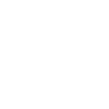
t = 0.00 s
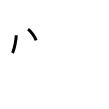
t = 2.00 s
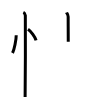
t = 4.00 s
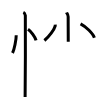
t = 6.00 s
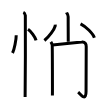
t = 8.00 s
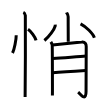
t = 10.00 s

The animated SVG that drew these frames (rendered in a browser with its animation timeline set to each time). Animation: 10 SMIL elements (animate=10); one cycle of 10.00 s.

<svg width="109px" height="109px" viewBox="0 0 px 109px" xmlns="http://www.w3.org/2000/svg" xmlns:xlink="http://www.w3.org/1999/xlink" xml:space="preserve" version="1.1"  baseProfile="full">
<path d="M16.22,35.25c0.02,4.38-1.94,14.35-3.69,17.75" style="fill:none;stroke:black;stroke-width:3;opacity:0">
  <animate attributeType="CSS" attributeName="opacity" from="0" to="1" begin="0s" dur="1s" repeatCount="Indefinite" fill="freeze" />
</path>
<path d="M28.02,29.33c2.84,1.96,7.33,8.08,8.04,11.13" style="fill:none;stroke:black;stroke-width:3;opacity:0">
  <animate attributeType="CSS" attributeName="opacity" from="0" to="1" begin="1s" dur="1s" repeatCount="Indefinite" fill="freeze" />
</path>
<path d="M23.37,12.25c1.09,0.5,1.74,2.25,1.96,3.25c0.22,1,0,75.25-0.22,81.5" style="fill:none;stroke:black;stroke-width:3;opacity:0">
  <animate attributeType="CSS" attributeName="opacity" from="0" to="1" begin="2s" dur="1s" repeatCount="Indefinite" fill="freeze" />
</path>
<path d="M66.49,12.5c0.12,0.38,1.67,1.95,1.67,4.34c0,8.16,0.09,21.01,0.09,24.91" style="fill:none;stroke:black;stroke-width:3;opacity:0">
  <animate attributeType="CSS" attributeName="opacity" from="0" to="1" begin="3s" dur="1s" repeatCount="Indefinite" fill="freeze" />
</path>
<path d="M55.21,24.6c0.03,0.4,0.07,1.02-0.07,1.59c-0.86,3.35-6.04,10.63-10.75,14.33" style="fill:none;stroke:black;stroke-width:3;opacity:0">
  <animate attributeType="CSS" attributeName="opacity" from="0" to="1" begin="4s" dur="1s" repeatCount="Indefinite" fill="freeze" />
</path>
<path d="M80.56,23.83c5.5,2.82,12.45,9.61,13.82,13.99" style="fill:none;stroke:black;stroke-width:3;opacity:0">
  <animate attributeType="CSS" attributeName="opacity" from="0" to="1" begin="5s" dur="1s" repeatCount="Indefinite" fill="freeze" />
</path>
<path d="M50.86,41.98c0.66,0.94,1.1,1.88,1.32,2.82c0.22,0.94,0.31,48.65,0.22,50.76" style="fill:none;stroke:black;stroke-width:3;opacity:0">
  <animate attributeType="CSS" attributeName="opacity" from="0" to="1" begin="6s" dur="1s" repeatCount="Indefinite" fill="freeze" />
</path>
<path d="M52.49,44.92c2.64-0.23,27.38-2.73,29.34-2.99c3.52-0.47,4.39,2.98,4.39,4.46c0,10.12-0.16,25.77-0.16,44.78c0,11.4-5.93,2.61-7.91,0.97" style="fill:none;stroke:black;stroke-width:3;opacity:0">
  <animate attributeType="CSS" attributeName="opacity" from="0" to="1" begin="7s" dur="1s" repeatCount="Indefinite" fill="freeze" />
</path>
<path d="M52.99,58.41c10.76-0.91,25.22-1.61,33.13-2.32" style="fill:none;stroke:black;stroke-width:3;opacity:0">
  <animate attributeType="CSS" attributeName="opacity" from="0" to="1" begin="8s" dur="1s" repeatCount="Indefinite" fill="freeze" />
</path>
<path d="M52.83,72.77c7.03-0.7,24.79-1.85,32.91-2.32" style="fill:none;stroke:black;stroke-width:3;opacity:0">
  <animate attributeType="CSS" attributeName="opacity" from="0" to="1" begin="9s" dur="1s" repeatCount="Indefinite" fill="freeze" />
</path>
</svg>
